5-way image classification set "HAM10000" from GitHub (adikuma/Skin-Lesion-Classification); label vocabulary: akiec, bcc, bkl, mel, vasc.

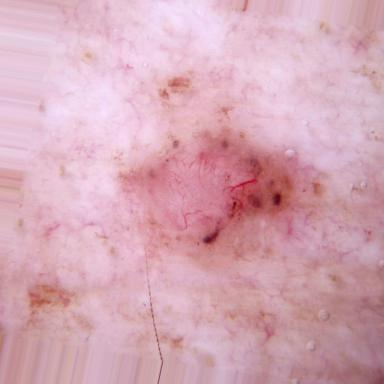
Label: bcc

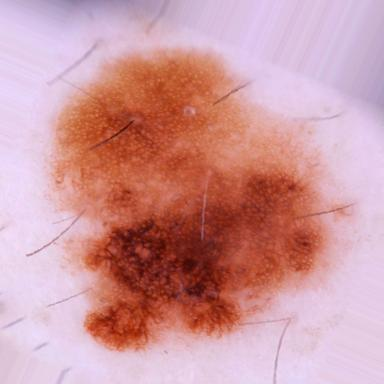
Label: mel

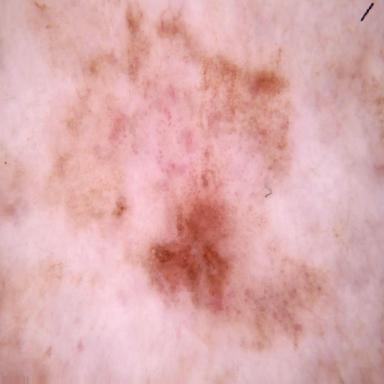
Label: akiec

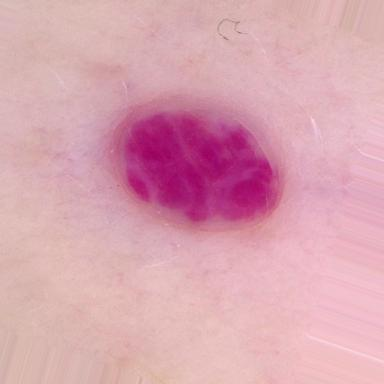
Label: vasc

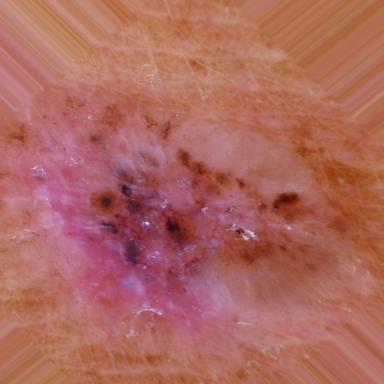
Label: bcc

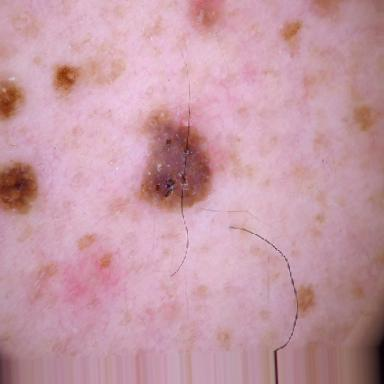
Label: bkl
